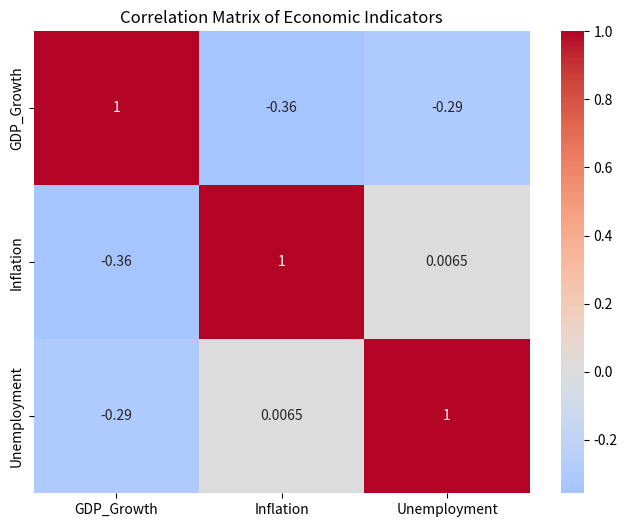
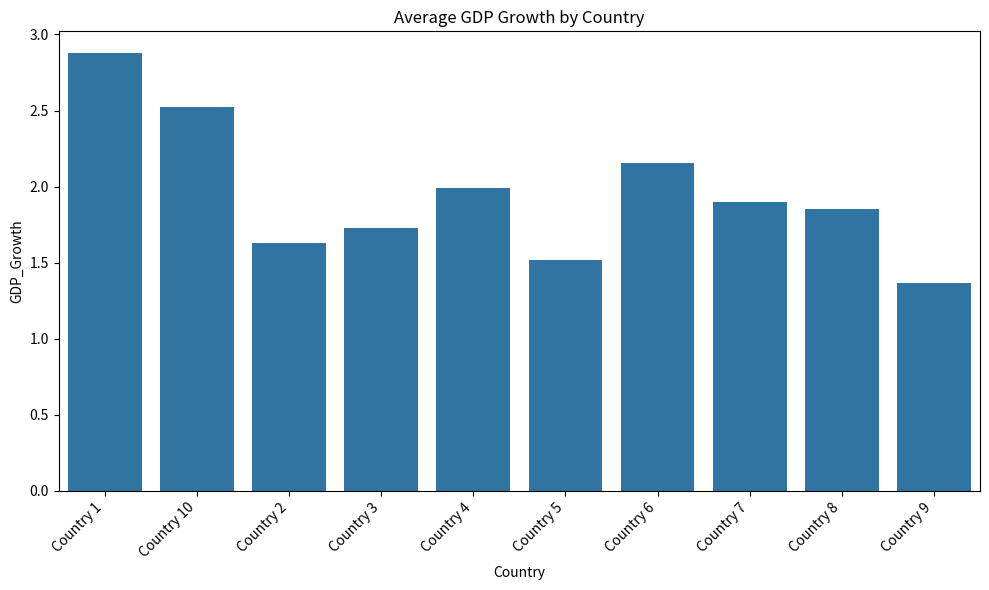

Here is the Python script that generated these plots, in order:
import pandas as pd
import numpy as np
import matplotlib.pyplot as plt
import seaborn as sns
# --- 1. Synthetic Data Generation ---
np.random.seed(42) # for reproducibility
num_countries = 10
num_years = 5
countries = [f'Country {i}' for i in range(1, num_countries + 1)]
years = range(2019, 2019 + num_years)
data = {
    'Country': [],
    'Year': [],
    'GDP_Growth': [],
    'Inflation': [],
    'Unemployment': []
}
for country in countries:
    for year in years:
        data['Country'].append(country)
        data['Year'].append(year)
        data['GDP_Growth'].append(np.random.normal(loc=2, scale=1)) # Simulate GDP growth
        data['Inflation'].append(np.random.normal(loc=2, scale=0.5)) # Simulate inflation
        data['Unemployment'].append(np.random.normal(loc=5, scale=2)) # Simulate unemployment
df = pd.DataFrame(data)
# --- 2. Data Cleaning and Analysis ---
# (In a real-world scenario, this section would involve more extensive data cleaning)
df['GDP_Growth'] = df['GDP_Growth'].clip(lower=0) # Ensure GDP growth is non-negative.
df['Inflation'] = df['Inflation'].clip(lower=0) # Ensure inflation is non-negative.
df['Unemployment'] = df['Unemployment'].clip(lower=0) # Ensure unemployment is non-negative.
# Calculate average values over the years for each country.
average_data = df.groupby('Country')[['GDP_Growth', 'Inflation', 'Unemployment']].mean()
# --- 3. Visualization ---
# Correlation Matrix
correlation_matrix = average_data.corr()
plt.figure(figsize=(8, 6))
sns.heatmap(correlation_matrix, annot=True, cmap='coolwarm', center=0)
plt.title('Correlation Matrix of Economic Indicators')
plt.savefig('correlation_matrix.png')
print("Plot saved to correlation_matrix.png")
# GDP Growth Bar Chart
plt.figure(figsize=(10, 6))
sns.barplot(x='Country', y='GDP_Growth', data=average_data.reset_index())
plt.title('Average GDP Growth by Country')
plt.xticks(rotation=45, ha='right')
plt.tight_layout()
plt.savefig('gdp_growth.png')
print("Plot saved to gdp_growth.png")
#Further visualizations could be added here to explore other relationships and insights.  For example, a scatter plot matrix could show relationships between all three variables.  A more sophisticated dashboard could be built using libraries like Plotly Dash.